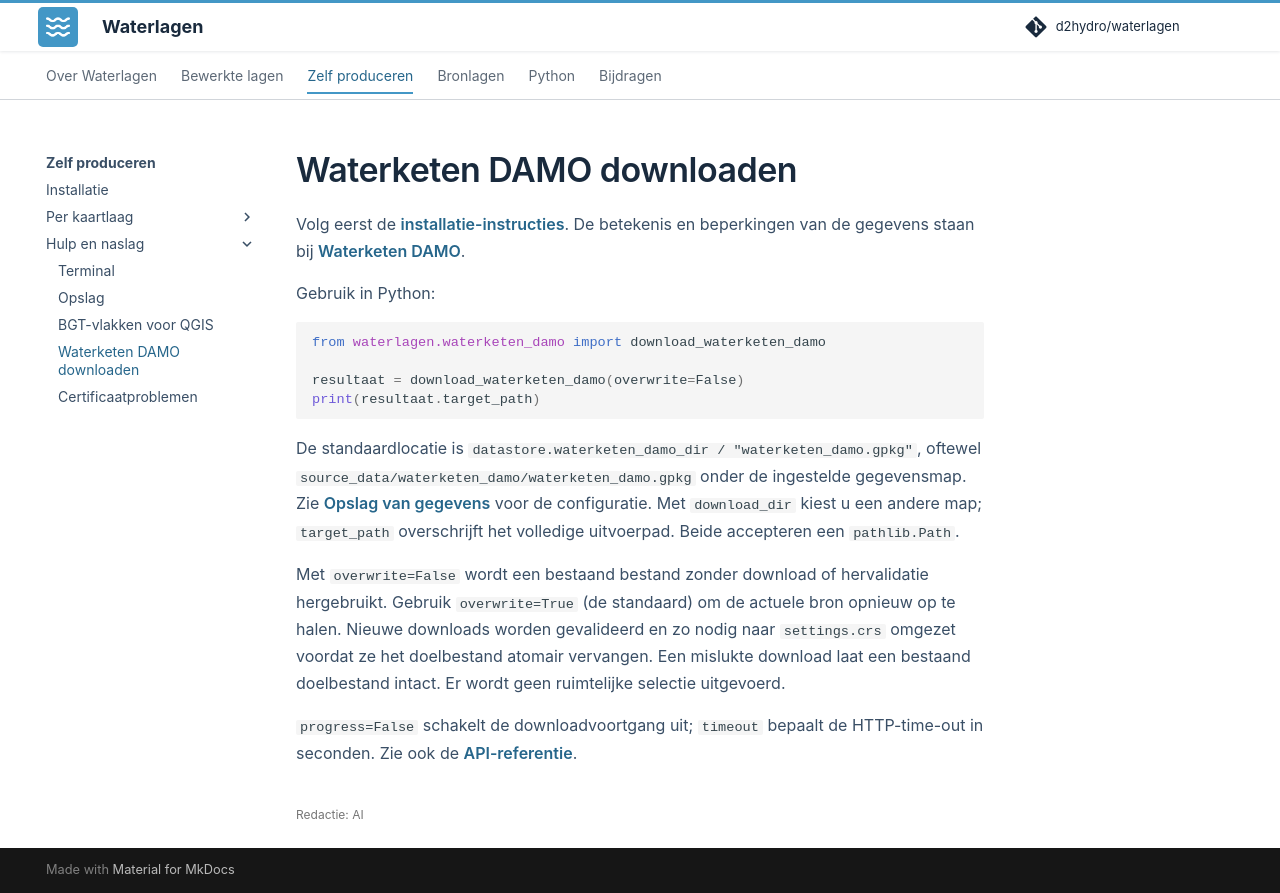

repository: d2hydro/waterlagen · page: produceren/waterketen-damo/index.html · generator: mkdocs

---
editorial_status: ai
---

# Waterketen DAMO downloaden

Volg eerst de [installatie-instructies](installatie.md). De betekenis en
beperkingen van de gegevens staan bij [Waterketen DAMO](../bronlagen/waterketen-damo.md).

Gebruik in Python:

```python
from waterlagen.waterketen_damo import download_waterketen_damo

resultaat = download_waterketen_damo(overwrite=False)
print(resultaat.target_path)
```

De standaardlocatie is
`datastore.waterketen_damo_dir / "waterketen_damo.gpkg"`, oftewel
`source_data/waterketen_damo/waterketen_damo.gpkg` onder de ingestelde gegevensmap.
Zie [Opslag van gegevens](configuratie.md) voor de configuratie.
Met `download_dir` kiest u een andere map; `target_path` overschrijft het volledige
uitvoerpad. Beide accepteren een `pathlib.Path`.

Met `overwrite=False` wordt een bestaand bestand zonder download of hervalidatie
hergebruikt. Gebruik `overwrite=True` (de standaard) om de actuele bron opnieuw
op te halen. Nieuwe downloads worden gevalideerd en zo nodig naar `settings.crs`
omgezet voordat ze het doelbestand atomair vervangen. Een mislukte download laat
een bestaand doelbestand intact. Er wordt geen ruimtelijke selectie uitgevoerd.

`progress=False` schakelt de downloadvoortgang uit; `timeout` bepaalt de
HTTP-time-out in seconden. Zie ook de [API-referentie](../reference/waterketen_damo.md).
